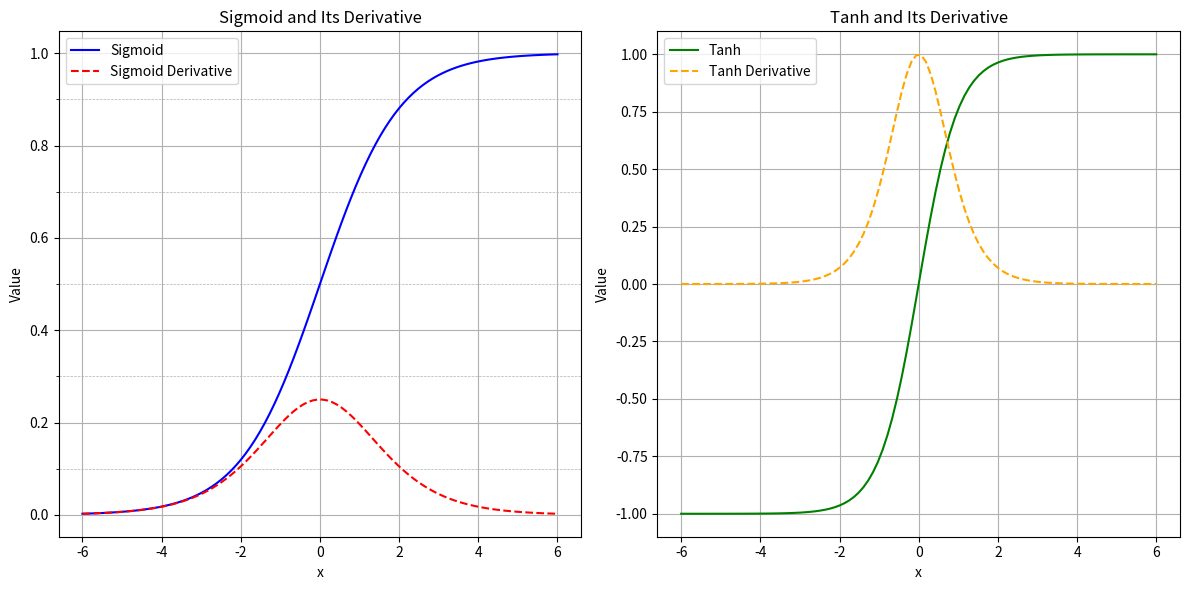

Write the Python code that produced this figure.
import numpy as np
import matplotlib.pyplot as plt
import matplotlib.ticker as ticker

def sigmoid(x):
    return 1 / (1 + np.exp(-x))

def sigmoid_derivative(x):
    return sigmoid(x) * (1 - sigmoid(x))

def tanh(x):
    return np.tanh(x)

def tanh_derivative(x):
    return 1 - np.tanh(x) ** 2

# Generate values for x
x = np.linspace(-6, 6, 100)

# Compute values for sigmoid, derivative of sigmoid, tanh, and derivative of tanh
sigmoid_values = sigmoid(x)
sigmoid_derivative_values = sigmoid_derivative(x)
tanh_values = tanh(x)
tanh_derivative_values = tanh_derivative(x)

# Plot the functions
plt.figure(figsize=(12, 6))

# Plot sigmoid and its derivative
plt.subplot(1, 2, 1)
plt.plot(x, sigmoid_values, label="Sigmoid", color="blue")
plt.plot(x, sigmoid_derivative_values, label="Sigmoid Derivative", color="red", linestyle="--")
plt.title("Sigmoid and Its Derivative")
plt.xlabel("x")
plt.ylabel("Value")
plt.legend()
plt.grid(which='major', linestyle='-', linewidth=0.8)
plt.grid(which='minor', linestyle='--', linewidth=0.5)

plt.gca().yaxis.set_minor_locator(ticker.MultipleLocator(0.1))

# Plot tanh and its derivative
plt.subplot(1, 2, 2)
plt.plot(x, tanh_values, label="Tanh", color="green")
plt.plot(x, tanh_derivative_values, label="Tanh Derivative", color="orange", linestyle="--")
plt.title("Tanh and Its Derivative")
plt.xlabel("x")
plt.ylabel("Value")
plt.legend()
plt.grid(which='major', linestyle='-', linewidth=0.8)
plt.grid(which='minor', linestyle='--', linewidth=0.5)

plt.gca().yaxis.set_minor_locator(ticker.MultipleLocator(0.5))

plt.tight_layout()
plt.show()